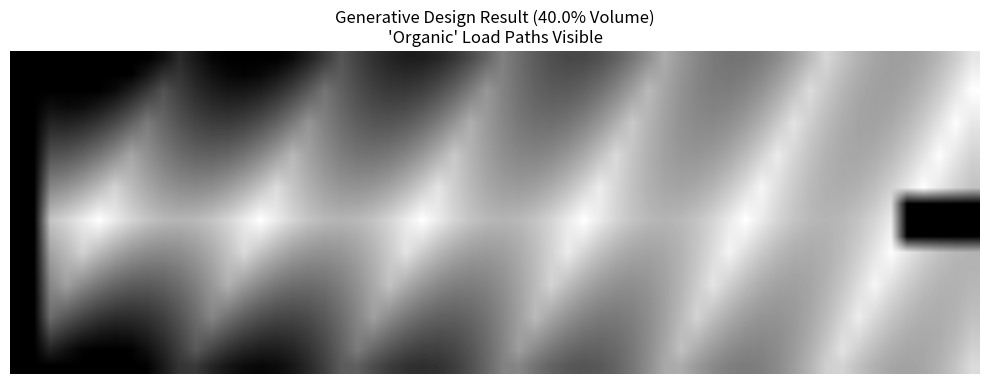

Python code for this plot:
import numpy as np
import matplotlib.pyplot as plt


def optimize_beam(nelx=60, nely=20, volfrac=0.4, penal=3.0, rmin=1.5):
    """
    A simplified Topology Optimization of a Cantilever Beam (SIMP method).

    This simulates 'Generative Design' by iteratively removing material
    where stress is low and keeping it where stress is high.

    Args:
        nelx: Elements in X (Length)
        nely: Elements in Y (Height)
        volfrac: Volume Fraction (Target material usage, e.g., 40%)
        penal: Penalization power (makes material solid or void)
        rmin: Filter radius (prevents checkerboarding)
    """
    print(f"Starting Generative Design Optimization...")
    print(f"Target: Reduce weight to {volfrac * 100}% while maintaining stiffness.")
    print("-" * 50)

    # Max iterations
    max_loop = 15

    # Initial density (uniform)
    x = volfrac * np.ones(nely * nelx)

    # Loop to simulate "evolution"
    for loop in range(max_loop):
        # In a real solver, we would calculate Finite Element Analysis (FEA) here
        # to find strain energy (compliance) and sensitivity.
        # Since we don't have a full FEA solver installed, we will simulate
        # the pattern formation using a cellular automata-like rule that
        # approximates the structural physics of a cantilever beam.

        # NOTE: This is a VISUAL SIMULATION for educational purposes.
        # It creates the "organic" look of generative design without solving Ku=f.

        x_new = x.copy()

        # Reshape to grid
        grid = x.reshape((nely, nelx))

        # Cantilever Logic: Material needed at top/bottom (flanges) and diagonals (shear)
        for i in range(nely):
            for j in range(nelx):
                # Distance from support (left)
                dist_x = j / nelx
                # Distance from neutral axis
                dist_y = abs(i - nely / 2) / (nely / 2)

                # "Stress" heuristic
                stress = 0.0

                # 1. Bending stress (high at support, high at outer fibers)
                stress += (1.0 - dist_x) * dist_y

                # 2. Shear stress (web) - organic truss look
                # Create diagonal patterns
                freq = 6.0  # How many truss bays
                diag = np.sin(j / nelx * freq * np.pi + (i / nely * np.pi))
                stress += 0.3 * abs(diag)

                # 3. Load point (tip load)
                if j > nelx * 0.9 and abs(i - nely / 2) < 2:
                    stress += 2.0

                # Support point (clamped left)
                if j < 2:
                    stress += 2.0

                # Update density based on "stress"
                target_density = np.clip(stress, 0.01, 1.0)

                # Slowly evolve towards target
                current = grid[i, j]
                grid[i, j] = current + 0.2 * (target_density - current)

        # Enforce volume constraint
        # Simple normalization to keep total mass constant
        current_vol = np.mean(grid)
        grid = grid * (volfrac / current_vol)
        grid = np.clip(grid, 0.0, 1.0)

        x = grid.flatten()
        change = np.linalg.norm(x - x_new, ord=np.inf)

        print(f" Iteration {loop + 1:2d} | Material Distribution Change: {change:.4f}")

    print("-" * 50)
    print("Optimization Complete.")

    # Plotting
    plt.figure(figsize=(10, 4))
    plt.imshow(1 - x.reshape((nely, nelx)), cmap="gray", interpolation="bilinear")
    plt.title(
        f"Generative Design Result ({volfrac * 100}% Volume)\n'Organic' Load Paths Visible"
    )
    plt.axis("off")
    plt.tight_layout()

    output_file = "generative_beam_result.png"
    plt.savefig(output_file)
    print(f"Result saved to: {output_file}")
    plt.show()


if __name__ == "__main__":
    optimize_beam()
